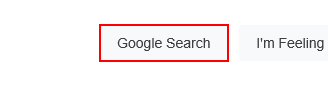
Task: Some examples for training
Workflow: Flowchart

Step 1: click on the text box 'btnK'

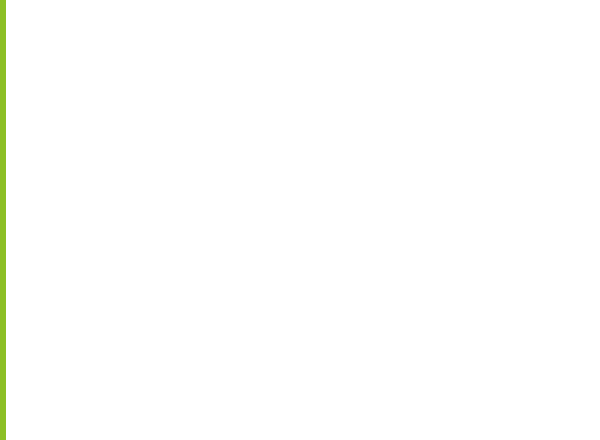
Step 2: Attach Browser 'iexplore.exe  Google' in window 'Google'

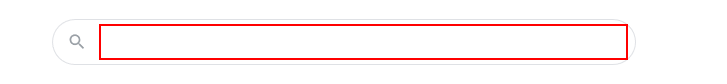
Step 3: type [strSearchInput] into the text box

Step 4: click on the text box 'btnK' (same screen as step 1)

Step 5: type "Uipath" into the text box (same screen as step 3)

Step 6: click on the text box 'btnK' (same screen as step 1)